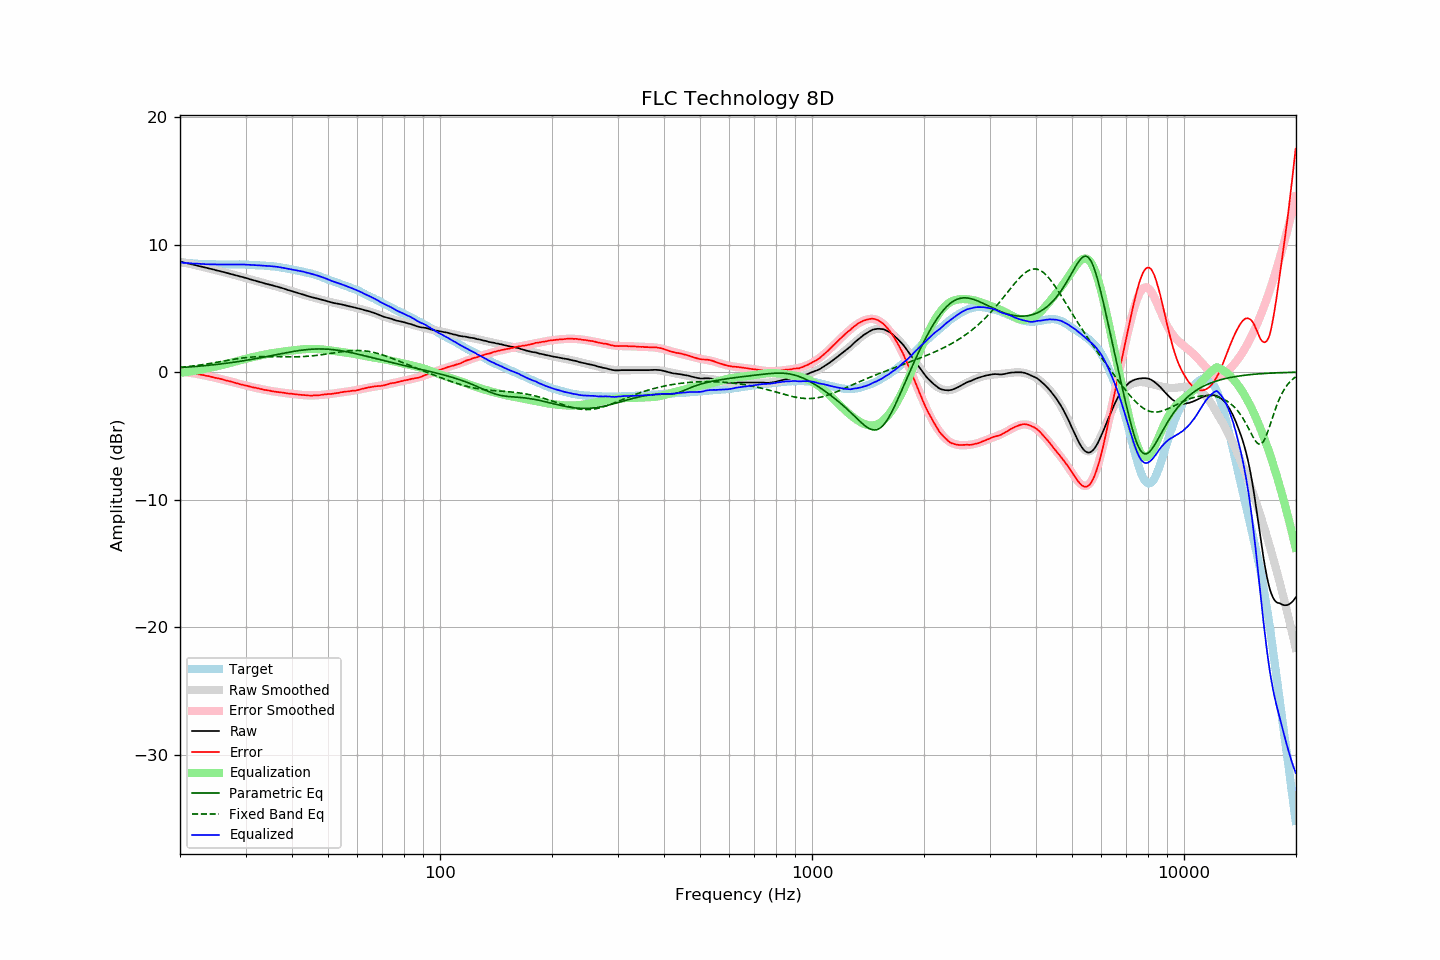

The file beside this chart, header and first rows:
frequency, raw, error, smoothed, error_smoothed, equalization, parametric_eq, fixed_band_eq, equalized_raw, equalized_smoothed, target
20.00, 8.66, 0.06, 8.66, 0.05, -0.05, 0.36, 0.37, 8.61, 8.61, 8.61
20.20, 8.63, 0.04, 8.63, 0.04, -0.04, 0.37, 0.38, 8.59, 8.60, 8.60
20.40, 8.60, 0.02, 8.61, 0.02, -0.02, 0.37, 0.40, 8.58, 8.58, 8.58
20.61, 8.57, -0.00, 8.58, 0.01, -0.01, 0.38, 0.41, 8.57, 8.57, 8.57
20.81, 8.55, -0.00, 8.55, -0.01, 0.01, 0.39, 0.42, 8.56, 8.56, 8.55
21.02, 8.52, -0.02, 8.52, -0.03, 0.03, 0.40, 0.44, 8.55, 8.55, 8.54
21.23, 8.49, -0.04, 8.49, -0.05, 0.05, 0.41, 0.45, 8.54, 8.54, 8.53
21.44, 8.46, -0.08, 8.46, -0.06, 0.06, 0.42, 0.47, 8.53, 8.53, 8.54
21.66, 8.43, -0.09, 8.43, -0.08, 0.08, 0.43, 0.48, 8.52, 8.52, 8.52
21.87, 8.41, -0.11, 8.41, -0.10, 0.10, 0.44, 0.50, 8.52, 8.51, 8.52
22.09, 8.38, -0.12, 8.38, -0.13, 0.13, 0.45, 0.52, 8.51, 8.50, 8.50
22.31, 8.35, -0.14, 8.35, -0.15, 0.15, 0.46, 0.53, 8.50, 8.49, 8.50
22.54, 8.31, -0.17, 8.32, -0.17, 0.17, 0.47, 0.55, 8.48, 8.49, 8.49
22.76, 8.28, -0.20, 8.29, -0.20, 0.20, 0.48, 0.57, 8.48, 8.48, 8.48
22.99, 8.25, -0.22, 8.26, -0.22, 0.22, 0.49, 0.59, 8.47, 8.48, 8.47
23.22, 8.22, -0.24, 8.22, -0.25, 0.25, 0.51, 0.61, 8.47, 8.47, 8.46
23.45, 8.19, -0.28, 8.19, -0.27, 0.27, 0.52, 0.63, 8.46, 8.47, 8.47
23.69, 8.16, -0.30, 8.16, -0.30, 0.30, 0.53, 0.65, 8.46, 8.46, 8.46
23.92, 8.13, -0.32, 8.13, -0.32, 0.32, 0.54, 0.67, 8.46, 8.46, 8.45
24.16, 8.10, -0.35, 8.10, -0.35, 0.35, 0.56, 0.69, 8.45, 8.45, 8.46
24.40, 8.07, -0.38, 8.07, -0.38, 0.38, 0.57, 0.71, 8.45, 8.45, 8.45
24.65, 8.04, -0.41, 8.04, -0.41, 0.41, 0.58, 0.73, 8.45, 8.45, 8.45
24.89, 8.00, -0.45, 8.01, -0.44, 0.44, 0.60, 0.75, 8.44, 8.45, 8.45
25.14, 7.97, -0.47, 7.98, -0.47, 0.47, 0.61, 0.78, 8.44, 8.44, 8.44
25.39, 7.94, -0.50, 7.94, -0.50, 0.50, 0.62, 0.80, 8.44, 8.44, 8.44
25.65, 7.91, -0.52, 7.91, -0.53, 0.53, 0.64, 0.82, 8.44, 8.44, 8.44
25.91, 7.88, -0.55, 7.88, -0.56, 0.56, 0.65, 0.84, 8.44, 8.44, 8.43
26.16, 7.85, -0.59, 7.85, -0.59, 0.59, 0.67, 0.87, 8.44, 8.44, 8.44
26.43, 7.81, -0.63, 7.81, -0.62, 0.62, 0.69, 0.89, 8.44, 8.44, 8.44
26.69, 7.78, -0.66, 7.78, -0.66, 0.66, 0.70, 0.91, 8.44, 8.44, 8.44
26.96, 7.75, -0.68, 7.75, -0.69, 0.69, 0.72, 0.93, 8.44, 8.44, 8.44
27.23, 7.71, -0.72, 7.72, -0.72, 0.72, 0.73, 0.96, 8.43, 8.44, 8.43
27.50, 7.68, -0.75, 7.68, -0.76, 0.76, 0.75, 0.98, 8.44, 8.44, 8.43
27.77, 7.65, -0.79, 7.65, -0.79, 0.79, 0.77, 1.00, 8.44, 8.44, 8.44
28.05, 7.61, -0.82, 7.62, -0.82, 0.82, 0.79, 1.02, 8.44, 8.44, 8.44
28.33, 7.58, -0.86, 7.58, -0.86, 0.86, 0.81, 1.04, 8.44, 8.44, 8.44
28.62, 7.55, -0.89, 7.55, -0.89, 0.89, 0.83, 1.06, 8.44, 8.44, 8.44
28.90, 7.51, -0.94, 7.52, -0.92, 0.92, 0.84, 1.08, 8.44, 8.44, 8.45
29.19, 7.48, -0.96, 7.48, -0.96, 0.96, 0.86, 1.09, 8.44, 8.44, 8.44
29.48, 7.45, -0.99, 7.45, -0.99, 0.99, 0.88, 1.11, 8.44, 8.44, 8.44
29.78, 7.41, -1.02, 7.41, -1.02, 1.02, 0.90, 1.13, 8.44, 8.43, 8.44
30.08, 7.38, -1.05, 7.38, -1.05, 1.05, 0.92, 1.14, 8.44, 8.43, 8.43
30.38, 7.34, -1.08, 7.34, -1.08, 1.08, 0.95, 1.15, 8.43, 8.43, 8.42
30.68, 7.30, -1.11, 7.30, -1.12, 1.12, 0.97, 1.17, 8.42, 8.42, 8.42
30.99, 7.26, -1.15, 7.27, -1.15, 1.15, 0.99, 1.18, 8.41, 8.41, 8.41
31.30, 7.23, -1.18, 7.23, -1.18, 1.18, 1.01, 1.19, 8.41, 8.41, 8.41
31.61, 7.19, -1.21, 7.20, -1.20, 1.20, 1.03, 1.20, 8.40, 8.40, 8.40
31.93, 7.16, -1.22, 7.16, -1.23, 1.23, 1.06, 1.20, 8.39, 8.39, 8.38
32.24, 7.12, -1.26, 7.12, -1.26, 1.26, 1.08, 1.21, 8.38, 8.38, 8.39
32.57, 7.09, -1.28, 7.09, -1.29, 1.29, 1.10, 1.21, 8.38, 8.37, 8.37
32.89, 7.05, -1.31, 7.05, -1.31, 1.31, 1.13, 1.22, 8.37, 8.37, 8.37
33.22, 7.02, -1.34, 7.02, -1.34, 1.34, 1.15, 1.22, 8.36, 8.36, 8.36
33.55, 6.98, -1.37, 6.98, -1.37, 1.37, 1.18, 1.22, 8.35, 8.35, 8.36
33.89, 6.94, -1.40, 6.95, -1.39, 1.39, 1.20, 1.22, 8.33, 8.34, 8.34
34.23, 6.91, -1.41, 6.92, -1.42, 1.42, 1.23, 1.22, 8.33, 8.33, 8.32
34.57, 6.88, -1.44, 6.88, -1.44, 1.44, 1.25, 1.22, 8.32, 8.32, 8.32
34.92, 6.85, -1.45, 6.85, -1.46, 1.46, 1.28, 1.22, 8.31, 8.31, 8.30
35.27, 6.82, -1.49, 6.82, -1.48, 1.48, 1.30, 1.22, 8.30, 8.30, 8.32
35.62, 6.78, -1.51, 6.78, -1.50, 1.50, 1.33, 1.22, 8.29, 8.29, 8.29
35.97, 6.75, -1.53, 6.75, -1.52, 1.52, 1.35, 1.22, 8.27, 8.27, 8.28
... 635 more rows
